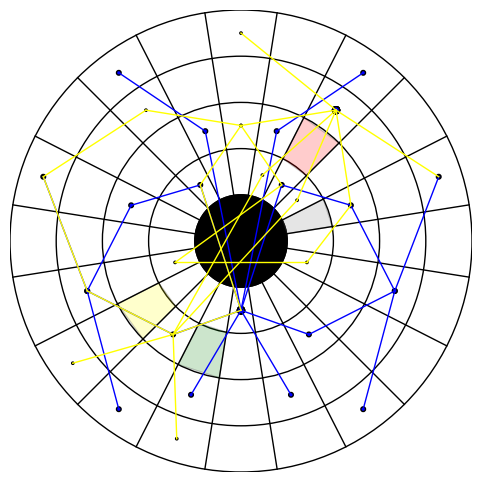

This figure's Python source:
# Drawing logic (basics written by ChatGPT)

import matplotlib.pyplot as plt
import numpy as np

# Constants
num_segments = 20  # Updated to 20 segments
num_rings = 4
bullseye_radius = 0.2  # Larger bullseye
outer_radius = 1.0

# Figure and axis
fig, ax = plt.subplots(figsize=(6, 6))
ax.set_aspect('equal')
ax.set_xlim(-outer_radius, outer_radius)
ax.set_ylim(-outer_radius, outer_radius)

# Draw rings
radii = np.linspace(bullseye_radius, outer_radius, num_rings + 1)
for r in radii:
    ring = plt.Circle((0, 0), r, color='none', ec='black', lw=1)
    ax.add_artist(ring)

# Draw segments
theta = np.linspace(0, 2 * np.pi, num_segments + 1) - 2 * (np.pi / (num_segments * 2))
for i in range(num_segments):
    ax.plot([0, outer_radius * np.cos(theta[i])], [0, outer_radius * np.sin(theta[i])], color='black', lw=1)

# Draw bullseye as a black circle
bullseye = plt.Circle((0, 0), bullseye_radius, color='black', ec='black', lw=1)
ax.add_artist(bullseye)

""

# Function to color a specific cell
def color_cell(name, color, alpha=1.0):
    segment = (list("0abcdefghi")).index(name[0])
    ring = int(name[1])

    if ring < 5:
        segment += 10
        ring = 4 - ring
    else:
        ring = ring - 5

    if not (0 <= segment < num_segments and 0 <= ring < num_rings):
        raise ValueError("Segment or ring index out of range.")

        # Get radii and angles for the segment and ring
    inner_radius = radii[ring]
    outer_radius = radii[ring + 1]
    start_angle = theta[segment]
    end_angle = theta[segment + 1]

    # Create the wedge with alpha
    wedge = plt.Polygon([
        (inner_radius * np.cos(start_angle), inner_radius * np.sin(start_angle)),
        (outer_radius * np.cos(start_angle), outer_radius * np.sin(start_angle)),
        (outer_radius * np.cos(end_angle), outer_radius * np.sin(end_angle)),
        (inner_radius * np.cos(end_angle), inner_radius * np.sin(end_angle))
    ], closed=True, color=color, alpha=alpha, ec='black')

    ax.add_artist(wedge)


# Function to add a circle inside a cell
def add_circle_to_cell(name, color, radius):
    segment = (list("0abcdefghi")).index(name[0])
    ring = int(name[1])

    if ring < 5:
        segment += 10
        ring = 4 - ring
    else:
        ring = ring - 5

    if not (0 <= segment < num_segments and 0 <= ring < num_rings):
        raise ValueError("Segment or ring index out of range.")

    # Calculate the center of the cell
    inner_radius = radii[ring]
    outer_radius = radii[ring + 1]
    cell_radius = (inner_radius + outer_radius) / 2
    start_angle = theta[segment]
    end_angle = theta[segment + 1]
    cell_angle = (start_angle + end_angle) / 2

    # Circle center coordinates
    x = cell_radius * np.cos(cell_angle)
    y = cell_radius * np.sin(cell_angle)

    # Add the circle
    circle = plt.Circle((x, y), radius, color=color, ec='black')
    ax.add_artist(circle)

    # Return the coordinates of the circle
    return x, y


# Function to draw a line between the centers of two segments
def draw_line_between_segments(name1, name2, color, width):
    segment1 = (list("0abcdefghi")).index(name1[0])
    ring1 = int(name1[1])

    if ring1 < 5:
        segment1 += 10
        ring1 = 4 - ring1
    else:
        ring1 = ring1 - 5

    segment2 = (list("0abcdefghi")).index(name2[0])
    ring2 = int(name2[1])

    if ring2 < 5:
        segment2 += 10
        ring2 = 4 - ring2
    else:
        ring2 = ring2 - 5

    if not (0 <= segment1 < num_segments and 0 <= ring1 < num_rings and
            0 <= segment2 < num_segments and 0 <= ring2 < num_rings):
        raise ValueError("Segment or ring index out of range.")

    # Get the coordinates of the centers of both cells
    x1, y1 = add_circle_to_cell(name1, 'none', 0)
    x2, y2 = add_circle_to_cell(name2, 'none', 0)

    # Draw the line
    ax.plot([x1, x2], [y1, y2], color=color, linewidth=width)


# Schart logic

# Create board columns like Aivd
columns = []
for sign in list("+-"):
    for letter in list("0abcdefghi"):
        columns.append(sign + letter)


columns.reverse()  # put clockwise

print(columns)


# Create board with links between cells
board = {}

for depth in range(4):
    for j, column in enumerate(columns):
        row = 8 - depth if column[0] == '+' else (1 + depth)
        id = f"{column[1]}{str(row)}"
        sign = f"{column[0]}"

        board[id] = {
            "<": (f"{columns[(j - 1) % 20][1]}{row if columns[(j - 1) % 20][0] == sign else (9 - row)}", False, columns[(j - 1) % 20][0] != sign), # last parameter indicates after this move left and right are swapped
            ">": (f"{columns[(j + 1) % 20][1]}{row if columns[(j + 1) % 20][0] == sign else (9 - row)}", False, columns[(j + 1) % 20][0] != sign),
            "^": (f"{column[1]}{str(row + 1)}" if row + 1 < 9 else None, row == 4, False),
            "v": (f"{column[1]}{str(row - 1)}" if row - 1 > 0 else None, row == 5, False)
        }

# lookup to swap a move
SWAP = {
            "<": ">",
            ">": "<",
            "^": "v",
            "v": "^"
        }

print(board)

# performs full move from move string, returns new position or None is move is not possible and if moves need to be
# swapped after this move (only useful for combo moves)
def perform_move(id, move, swap_lr, swap_ud):
    current = id
    for step in list(move):
        actual_step = step
        if actual_step in {'<', '>'} and swap_lr:
            actual_step = SWAP[actual_step]
        if actual_step in {'^', 'v'} and swap_ud:
            actual_step = SWAP[actual_step]

        current, perform_swap_lr, perform_swap_ud = board[current][actual_step]
        if perform_swap_lr:
            swap_lr = True

        if perform_swap_ud:
            swap_ud = True

        if current is None:
            return None, swap_lr, swap_ud

    if current in blocks:
        return None, swap_lr, swap_ud

    return current, swap_lr, swap_ud


color_cell('c6', 'red', 0.2)
color_cell('a5', 'grey', 0.2)
color_cell('d3', 'green', 0.2)
color_cell('b3', 'yellow', 0.2)

# possible solution: color_cell('g5', 'blue', 0.2)

blocks = {
    'a5', 'd3', 'b3'
}


# # koning zwart
# # color_cell("a5", 'yellow')
# id = "c6"
# add_circle_to_cell(id, 'red', 0.035)
#
#
# for move in ["<", ">", "v", "^", "^<", "^>", "v<", "v>"]:
#     next_id, _, _ = perform_move(id, move, False, False)
#     add_circle_to_cell(next_id, 'red', 0.035)
#     draw_line_between_segments(id, next_id, 'red', 1)
#
# # koning
# # color_cell("a5", 'yellow')
# id = "a5"
# add_circle_to_cell(id, 'grey', 0.025)
#
# for move in ["<", ">", "v", "^", "^<", "^>", "v<", "v>"]:
#     next_id, _, _ = perform_move("a5", move, False, False)
#     add_circle_to_cell(next_id, 'grey', 0.025)
#     draw_line_between_segments(id, next_id, 'grey', 1)
#
# # loper
# for move in ["^>", "^<", "v>", "v<"]:
#     current = "d3"
#     swap_lr = swap_ud = False
#     add_circle_to_cell(current, 'green', 0.025)
#     while True:
#         next, swap_lr, swap_ud = perform_move(current, move, swap_lr, swap_ud)
#         if next is None:
#             break
#         add_circle_to_cell(next, 'green', 0.025)
#         draw_line_between_segments(current, next, 'green', 1)
#
#         current = next
#
# # knightrider
# for i, move in enumerate(["^>>", "^<<", "v>>", "v<<", "^^>", "^^<", "vv>", "vv<"]):
#     current = "b3"
#     swap_lr = swap_ud = False
#     add_circle_to_cell(current, 'yellow', 0.015)
#     while True:
#         next, swap_lr, swap_ud = perform_move(current, move, swap_lr, swap_ud)
#         if next is None:
#             break
#         add_circle_to_cell(next, 'yellow', 0.015)
#         draw_line_between_segments(current, next, 'yellow', 1)
#
#         current = next

# knighterider 2: e4
for i, move in enumerate(["^>>", "^<<", "v>>", "v<<", "^^>", "^^<", "vv>", "vv<"]):
    current = "e4"
    swap_lr = swap_ud = False
    add_circle_to_cell(current, 'blue', 0.015)
    while True:
        next, swap_lr, swap_ud = perform_move(current, move, swap_lr, swap_ud)
        if next is None:
            break
        add_circle_to_cell(next, 'blue', 0.010)
        draw_line_between_segments(current, next, 'blue', 1)

        current = next

for i, move in enumerate(["^>>", "^<<", "v>>", "v<<", "^^>", "^^<", "vv>", "vv<"]):
    current = "c7"
    swap_lr = swap_ud = False
    add_circle_to_cell(current, 'blue', 0.015)
    while True:
        next, swap_lr, swap_ud = perform_move(current, move, swap_lr, swap_ud)
        if next is None:
            break
        add_circle_to_cell(next, 'yellow', 0.005)
        draw_line_between_segments(current, next, 'yellow', 1)

        current = next

# Remove axes
ax.axis('off')
plt.savefig("q11.pdf", format="pdf", bbox_inches="tight")

plt.show()

